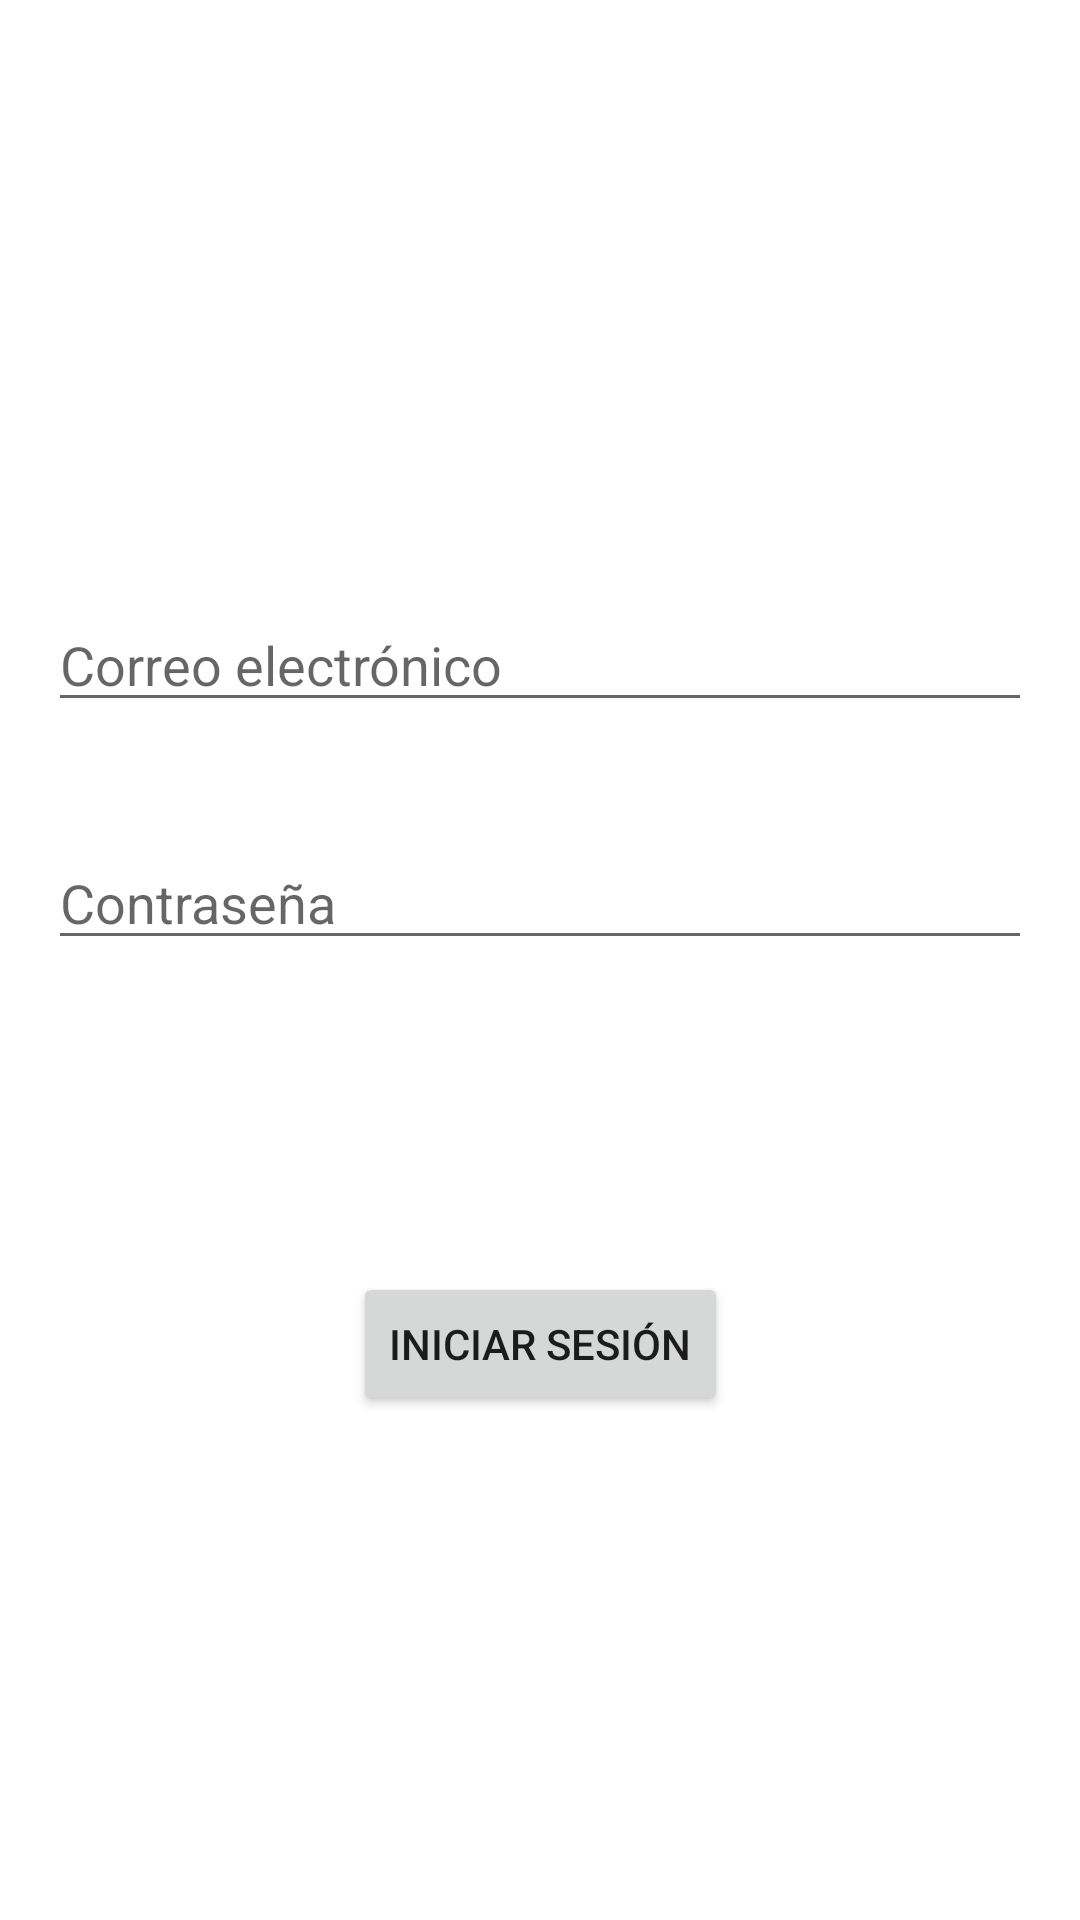

Produce the Android XML layout that renders to this screen, including the resource entries it uses.
<!-- AndroidManifest.xml: application theme Theme.POCKETMOSTER -->
<!-- res/layout/activity_login.xml -->
<?xml version="1.0" encoding="utf-8"?>
<androidx.constraintlayout.widget.ConstraintLayout
    xmlns:android="http://schemas.android.com/apk/res/android"
    xmlns:app="http://schemas.android.com/apk/res-auto"
    xmlns:tools="http://schemas.android.com/tools"
    android:layout_width="match_parent"
    android:layout_height="match_parent"
    android:padding="16dp">

    <Space
        android:id="@+id/space3"
        android:layout_width="wrap_content"
        android:layout_height="wrap_content"
        app:layout_constraintBottom_toBottomOf="parent"
        app:layout_constraintEnd_toEndOf="parent"
        app:layout_constraintStart_toStartOf="parent"
        app:layout_constraintTop_toTopOf="parent" />

    <Space
        android:id="@+id/space5"
        android:layout_width="wrap_content"
        android:layout_height="wrap_content"
        app:layout_constraintBottom_toBottomOf="parent"
        app:layout_constraintEnd_toEndOf="parent"
        app:layout_constraintStart_toStartOf="parent"
        app:layout_constraintTop_toBottomOf="@+id/space3" />

    <EditText
        android:id="@+id/correoInput"
        android:layout_width="0dp"
        android:layout_height="wrap_content"
        android:hint="Correo electrónico"
        app:layout_constraintBottom_toTopOf="@+id/botonLogin"
        app:layout_constraintEnd_toEndOf="parent"
        app:layout_constraintStart_toStartOf="parent"
        app:layout_constraintTop_toTopOf="parent" />

    <EditText
        android:id="@+id/contraseñaInput"
        android:layout_width="0dp"
        android:layout_height="wrap_content"
        android:hint="Contraseña"
        android:inputType="textPassword"
        app:layout_constraintBottom_toBottomOf="@+id/space3"
        app:layout_constraintEnd_toEndOf="parent"
        app:layout_constraintStart_toStartOf="parent" />

    <Button
        android:id="@+id/botonLogin"
        android:layout_width="wrap_content"
        android:layout_height="wrap_content"
        android:text="Iniciar sesión"
        app:layout_constraintBottom_toBottomOf="@+id/space5"
        app:layout_constraintEnd_toEndOf="parent"
        app:layout_constraintStart_toStartOf="parent" />

</androidx.constraintlayout.widget.ConstraintLayout>
<!-- resources referenced by this layout -->
<resources>
  <style name="Theme.POCKETMOSTER" parent="Theme.MaterialComponents.DayNight.DarkActionBar">
          
          <item name="colorPrimary">@color/purple_500</item>
          <item name="colorPrimaryVariant">@color/purple_700</item>
          <item name="colorOnPrimary">@color/white</item>
          
          <item name="colorSecondary">@color/teal_200</item>
          <item name="colorSecondaryVariant">@color/teal_700</item>
          <item name="colorOnSecondary">@color/black</item>
          
          <item name="android:statusBarColor">?attr/colorPrimaryVariant</item>
          
      </style>
  <!-- not gathered from this repository: default colours our renderer supplied (Android Studio template values) -->
  <color name="purple_500">#FF6200EE</color>
  <color name="purple_700">#FF3700B3</color>
  <color name="teal_200">#FF03DAC5</color>
  <color name="teal_700">#FF018786</color>
  <color name="black">#FF000000</color>
  <color name="white">#FFFFFFFF</color>
</resources>
